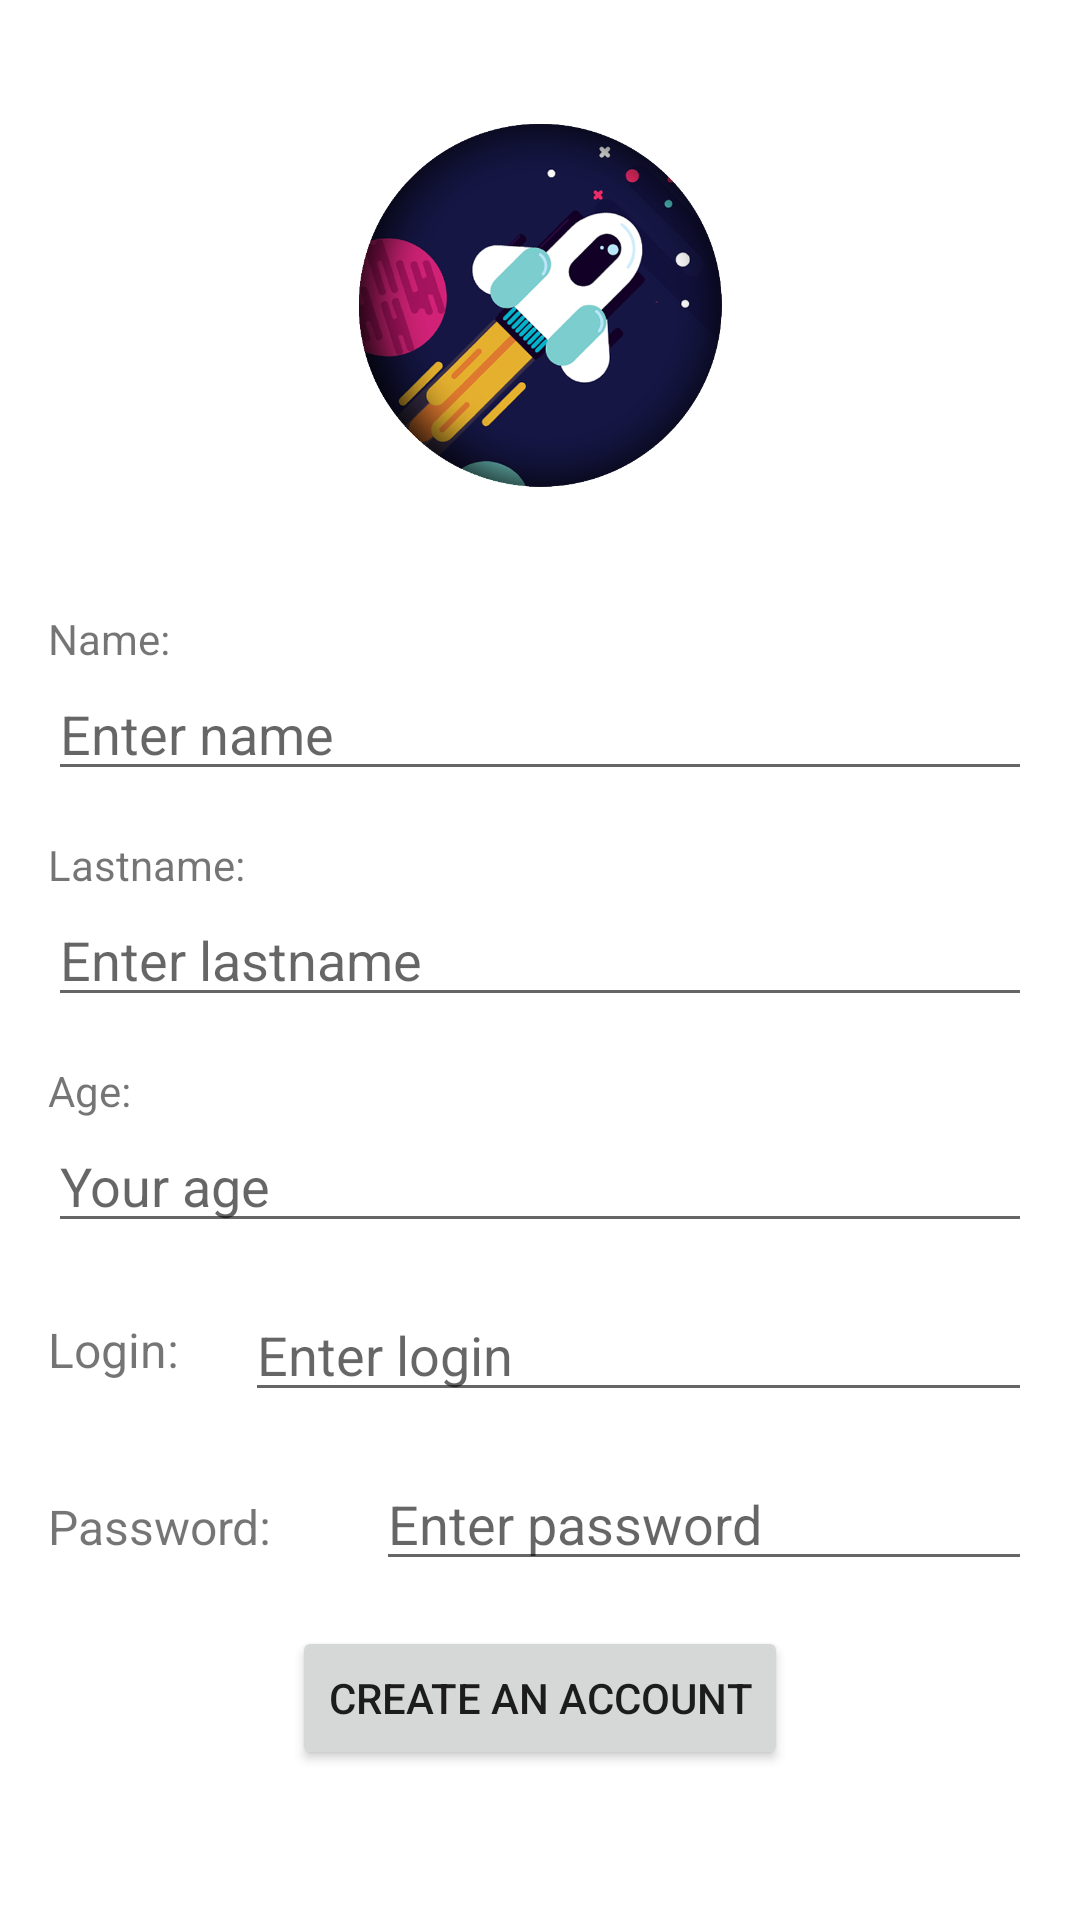

Reconstruct the res/layout file that produces this screen, plus the resources it refers to.
<!-- AndroidManifest.xml: application theme Theme.MySpace -->
<!-- res/layout/activity_create_account.xml -->
<?xml version="1.0" encoding="utf-8"?>
<LinearLayout xmlns:android="http://schemas.android.com/apk/res/android"
    xmlns:app="http://schemas.android.com/apk/res-auto"
    xmlns:tools="http://schemas.android.com/tools"
    android:layout_width="wrap_content"
    android:layout_height="match_parent"
    android:orientation="vertical"
    tools:context=".LoginActivity">


    <ImageView
        android:id="@+id/imageView"
        android:layout_width="wrap_content"
        android:layout_height="wrap_content"
        android:layout_weight="1"
        app:srcCompat="@drawable/logo" />

    <LinearLayout
        android:layout_width="match_parent"
        android:layout_height="wrap_content"
        android:layout_marginLeft="16dp"
        android:layout_marginRight="16dp"
        android:layout_marginBottom="50dp"
        android:orientation="vertical">

        <TextView
            android:id="@+id/textViewName"
            android:layout_width="wrap_content"
            android:layout_height="wrap_content"
            android:layout_weight="1"
            android:text="@string/name" />

        <EditText
            android:id="@+id/fnameEditText"
            android:layout_width="match_parent"
            android:layout_height="wrap_content"
            android:layout_marginBottom="15dp"
            android:layout_weight="1"
            android:ems="10"
            android:hint="@string/enter_firstname"
            android:inputType="textPersonName" />

        <TextView
            android:layout_width="wrap_content"
            android:layout_height="wrap_content"
            android:layout_weight="1"
            android:text="@string/lastname" />

        <EditText
            android:id="@+id/lnameEditText"
            android:layout_width="match_parent"
            android:layout_height="wrap_content"
            android:layout_marginBottom="15dp"
            android:layout_weight="1"
            android:ems="10"
            android:hint="@string/enter_lastname"
            android:inputType="textPersonName" />

        <TextView
            android:layout_width="wrap_content"
            android:layout_height="wrap_content"
            android:layout_weight="1"
            android:text="@string/age" />

        <EditText
            android:id="@+id/ageEditText"
            android:layout_width="match_parent"
            android:layout_height="wrap_content"
            android:layout_marginBottom="15dp"
            android:layout_weight="1"
            android:ems="10"
            android:hint="@string/your_age"
            android:inputType="numberDecimal"
            android:maxLength="2" />

        <LinearLayout
            android:layout_width="match_parent"
            android:layout_height="wrap_content"
            android:layout_weight="1"
            android:layout_marginBottom="15dp"
            android:orientation="horizontal">

            <TextView
                android:id="@+id/textViewLogin"
                android:layout_width="match_parent"
                android:layout_height="wrap_content"
                android:layout_gravity="center"
                android:layout_weight="4"
                android:text="@string/login"
                android:textSize="16sp" />

            <EditText
                android:id="@+id/loginEditText"
                android:layout_width="match_parent"
                android:layout_height="wrap_content"
                android:layout_gravity="center"
                android:layout_weight="1"
                android:ems="10"
                android:hint="@string/enter_login"
                android:inputType="textPersonName" />
        </LinearLayout>

        <LinearLayout
            android:layout_width="match_parent"
            android:layout_height="wrap_content"
            android:layout_marginBottom="15dp"
            android:layout_weight="1"
            android:orientation="horizontal">

            <TextView
                android:layout_width="match_parent"
                android:layout_height="wrap_content"
                android:layout_weight="2"
                android:text="@string/password"
                android:textSize="16sp" />

            <EditText
                android:id="@+id/passwordEditText"
                android:layout_width="match_parent"
                android:layout_height="wrap_content"
                android:layout_weight="1"
                android:ems="10"
                android:hint="@string/enter_password"
                android:inputType="textPassword" />

        </LinearLayout>

        <Button
            android:id="@+id/buttonCrtAcc"
            android:layout_width="wrap_content"
            android:layout_height="wrap_content"
            android:layout_gravity="center"
            android:layout_weight="1"
            android:text="@string/create_an_account_btn" />

    </LinearLayout>
</LinearLayout>
<!-- resources referenced by this layout -->
<resources>
  <!-- drawable logo: png bitmap (drawable-v24, 228991 bytes) -->
  <string name="age">Age: </string>
  <string name="create_an_account_btn">Create an account</string>
  <string name="enter_firstname">Enter name</string>
  <string name="enter_lastname">Enter lastname</string>
  <string name="enter_login">Enter login</string>
  <string name="enter_password">Enter password</string>
  <string name="lastname">Lastname: </string>
  <string name="login">Login: </string>
  <string name="name">Name: </string>
  <string name="password">Password: </string>
  <string name="your_age">Your age</string>
  <style name="Theme.MySpace" parent="Theme.MaterialComponents.DayNight.DarkActionBar">
          
          <item name="colorPrimary">@color/purple_500</item>
          <item name="colorPrimaryVariant">@color/purple_700</item>
          <item name="colorOnPrimary">@color/white</item>
          
          <item name="colorSecondary">@color/teal_200</item>
          <item name="colorSecondaryVariant">@color/teal_700</item>
          <item name="colorOnSecondary">@color/black</item>
          
          <item name="android:statusBarColor" tools:targetApi="l">?attr/colorPrimary</item>
          
      </style>
  <color name="purple_500">#172670</color>
  <color name="purple_700">#6ADCD4</color>
  <color name="white">#FFFFFFFF</color>
  <color name="teal_200">#6ADCD4</color>
  <color name="teal_700">#FF018786</color>
  <color name="black">#3C3C3C</color>
</resources>
